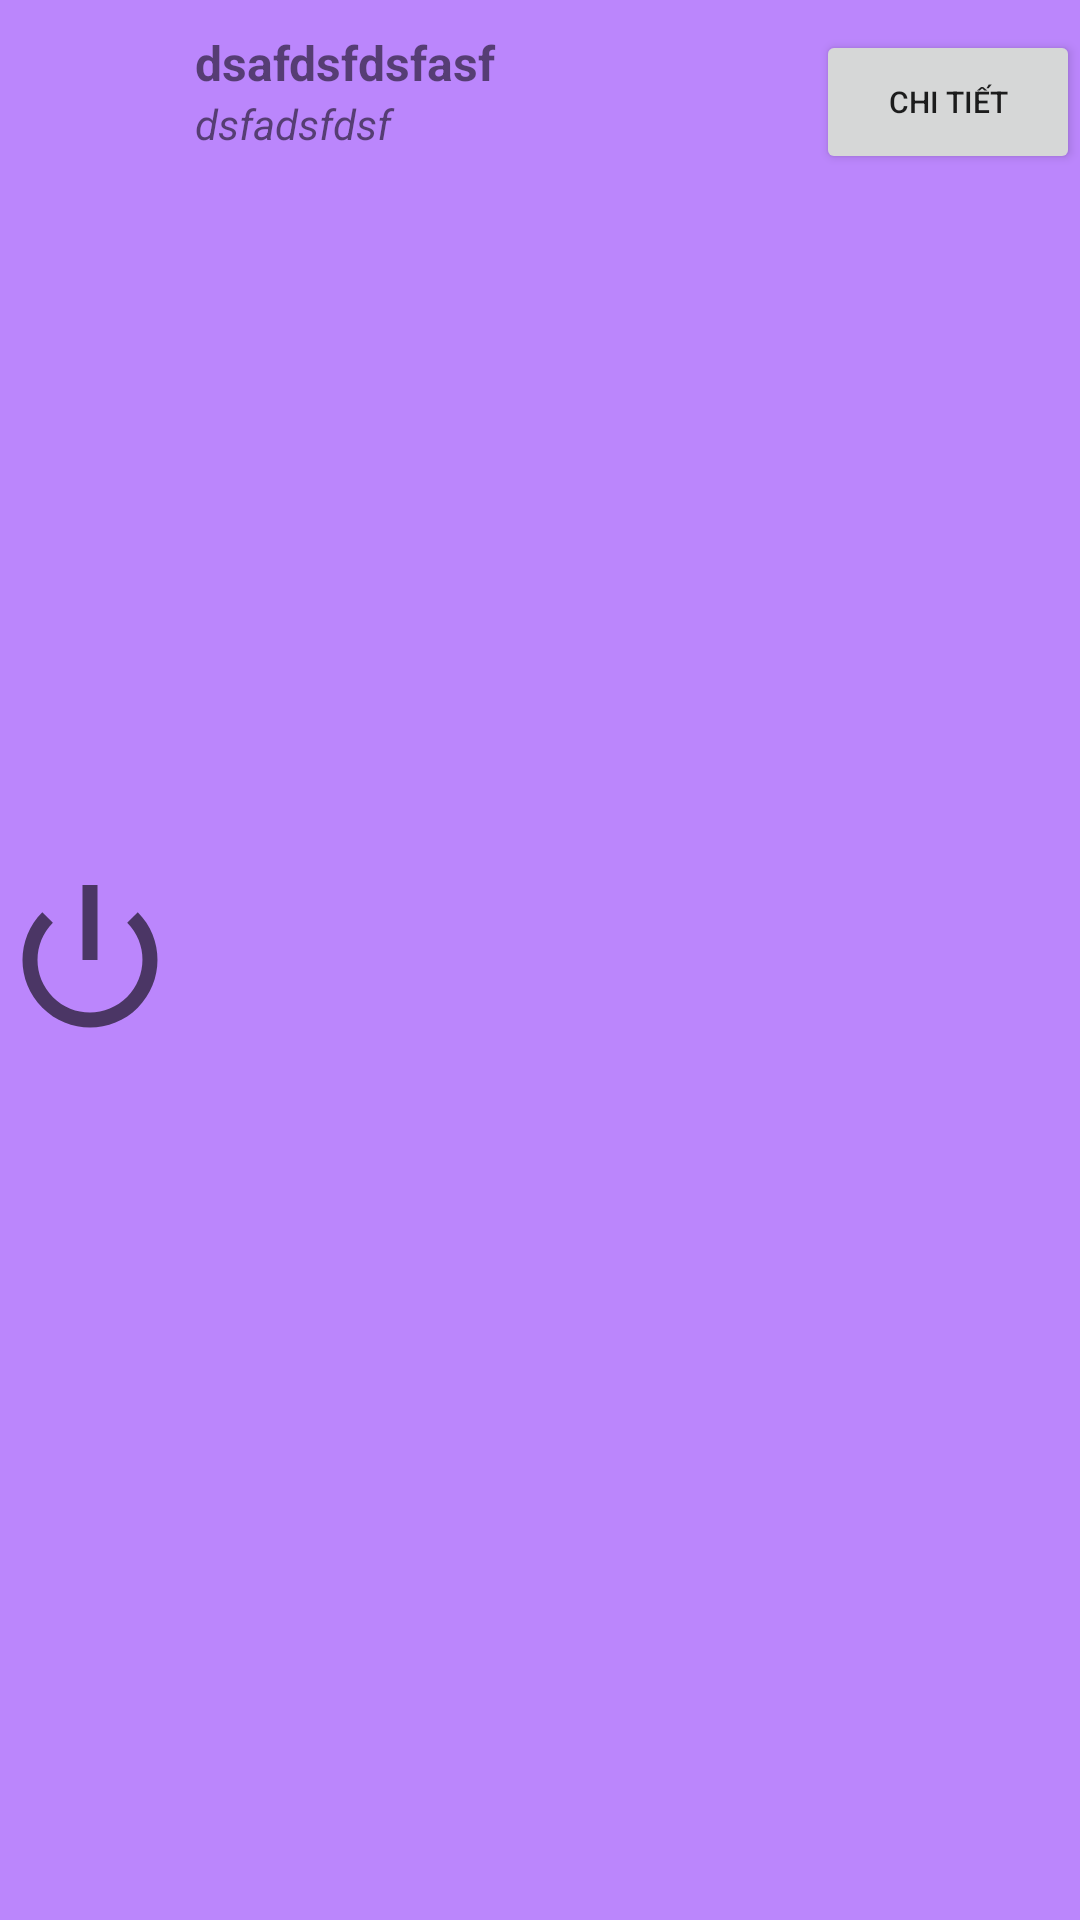

The Android layout XML behind this screen, and the referenced resources:
<!-- AndroidManifest.xml: application theme Theme.AppCompat.Light.NoActionBar -->
<!-- res/layout/student_item_2.xml -->
<?xml version="1.0" encoding="utf-8"?>
<LinearLayout xmlns:android="http://schemas.android.com/apk/res/android"
    android:orientation="horizontal"
    android:layout_width="match_parent"
    android:layout_height="wrap_content"
    android:paddingTop="10dp"
    android:paddingBottom="10dp"
    android:background="@color/purple_200">
    <ImageView
        android:layout_width="60dp"
        android:layout_height="match_parent"
        android:src="@android:drawable/ic_lock_power_off" />
    <LinearLayout
        android:orientation="vertical"
        android:layout_width="0dp"
        android:paddingLeft="5dp"
        android:layout_weight="1"
        android:layout_height="match_parent">
        <TextView
            android:id="@+id/studentname"
            android:layout_width="match_parent"
            android:layout_height="wrap_content"
            android:textStyle="bold"
            android:textSize="16sp"
            android:text="dsafdsfdsfasf"


            />
        <TextView
            android:id="@+id/birthyear"
            android:layout_width="match_parent"
            android:layout_height="wrap_content"
            android:textStyle="italic"
            android:textSize="14sp"
            android:text="dsfadsfdsf"

            />
    </LinearLayout>

    <Button
        android:id="@+id/detail_button"
        android:layout_width="wrap_content"
        android:layout_height="wrap_content"
        android:paddingLeft="16dp"
        android:paddingRight="16dp"
        android:textSize="10sp"
        android:text="Chi tiết"
        />

</LinearLayout>
<!-- resources referenced by this layout -->
<resources>
  <color name="purple_200">#FFBB86FC</color>
</resources>
